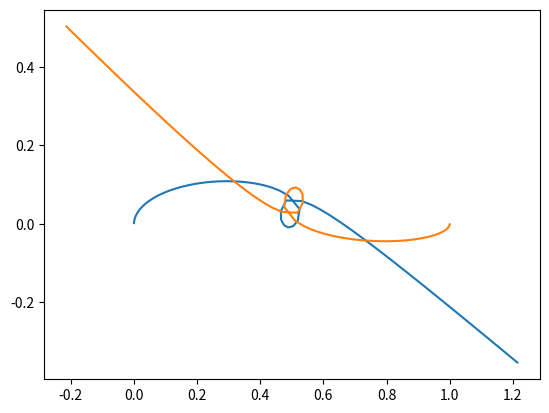

Here is the Python script that generated this plot:
import numpy as np
import matplotlib.pyplot as plt

# Datos iniciales
r1 = np.array([0., 0.])
r2 = np.array([1., 0.])
v1 = np.array([0., 0.2])
v2 = np.array([0., -0.1])

G = 1.0
dt = 0.01
m1,m2 = 1,1
positions1, positions2 = [], []

for _ in range(150):
    # Vector de separación
    r = r2 - r1
    dist = np.linalg.norm(r)
    force = G * m1 * m2 *r / dist**3 #!r is a vector

    # Actualización de velocidades y posiciones
    v1 += force * dt
    v2 -= force * dt
    r1 += v1 * dt
    r2 += v2 * dt

    positions1.append(r1.copy())
    positions2.append(r2.copy())

positions1 = np.array(positions1)
positions2 = np.array(positions2)

plt.plot(positions1[:,0], positions1[:,1])
plt.plot(positions2[:,0], positions2[:,1])
plt.show()
